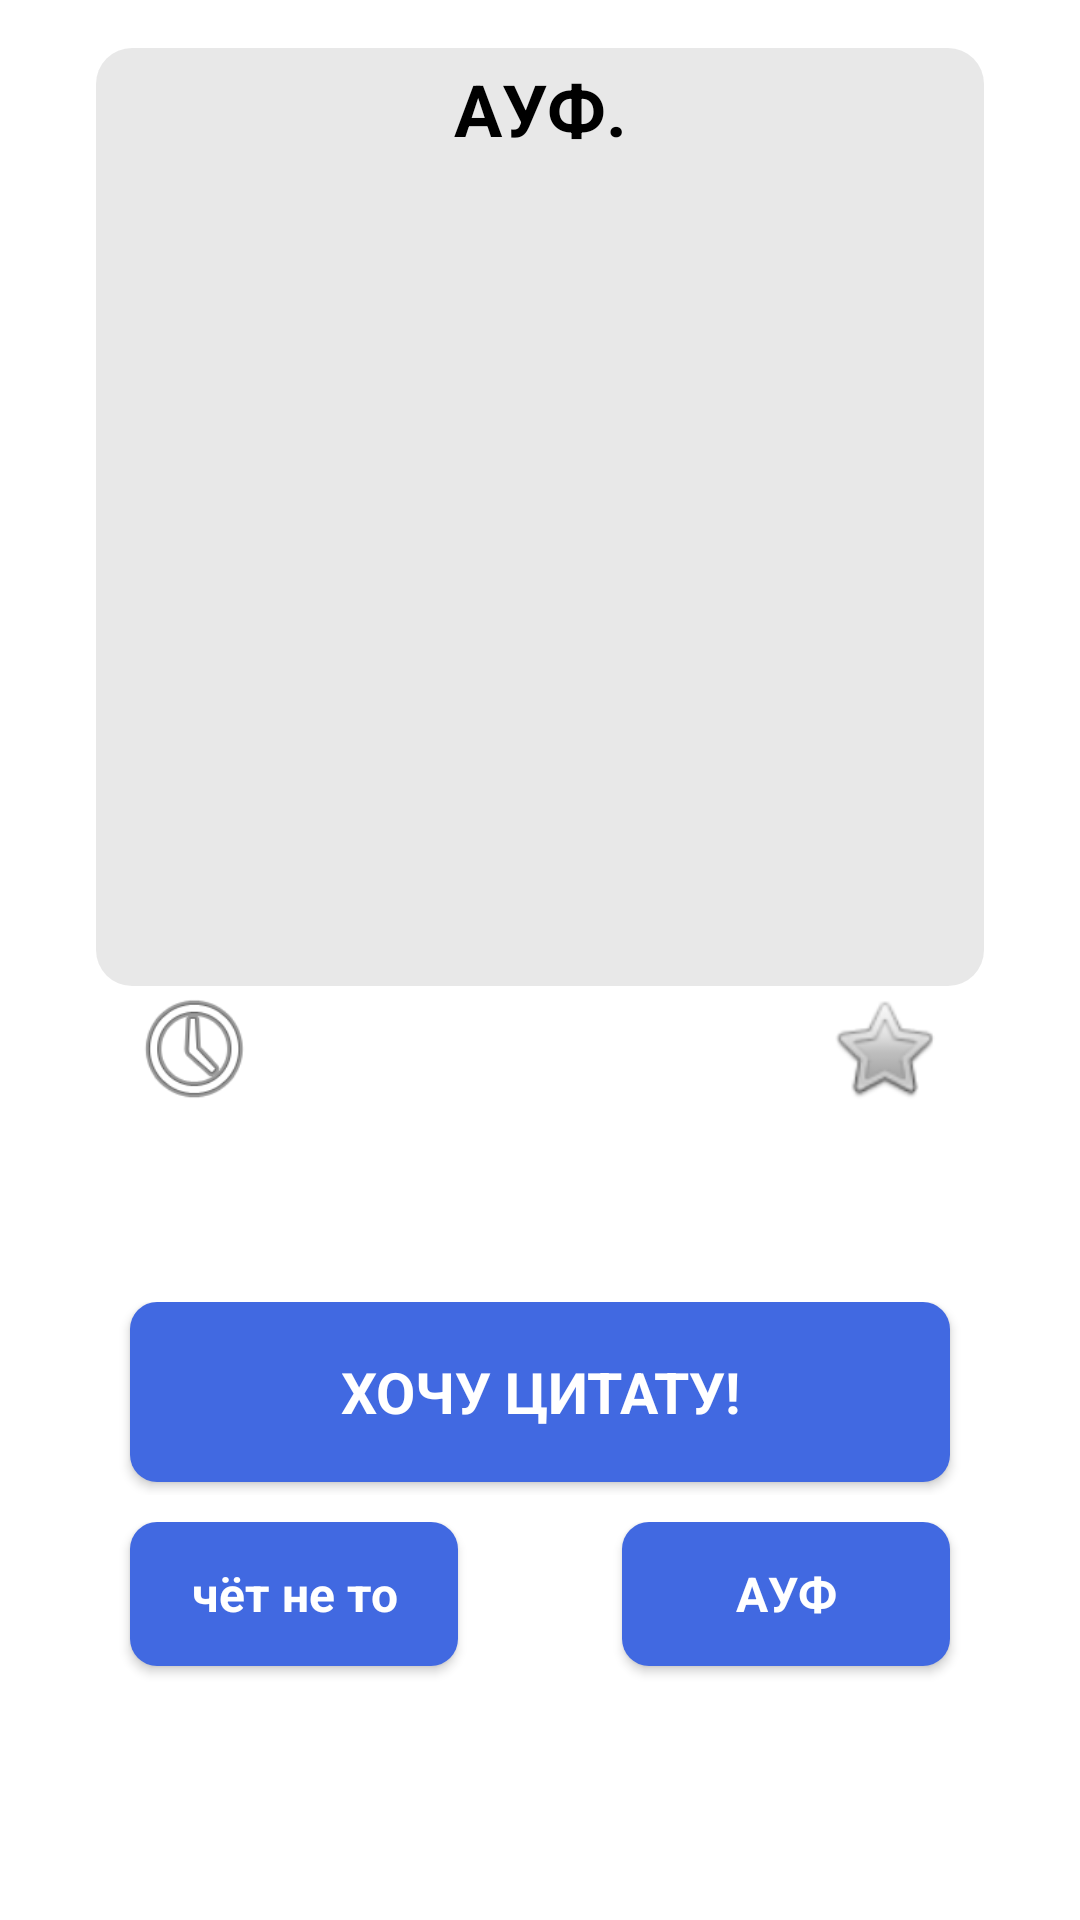

The Android layout XML behind this screen, and the referenced resources:
<!-- AndroidManifest.xml: application theme Theme.WolfQuotes -->
<!-- res/layout/activity_main.xml -->
<?xml version="1.0" encoding="utf-8"?>
<LinearLayout xmlns:android="http://schemas.android.com/apk/res/android"
    xmlns:app="http://schemas.android.com/apk/res-auto"
    xmlns:tools="http://schemas.android.com/tools"
    android:layout_width="match_parent"
    android:layout_height="match_parent"
    android:orientation="vertical">





    <LinearLayout
        android:id="@+id/main_bg"
        android:layout_width="match_parent"
        android:layout_height="match_parent"
        android:background="@drawable/volk0"
        android:label="@string/app_name"
        android:orientation="vertical"
        android:padding="16dp"
        tools:context=".activity.MainActivity">

        

        <TextView
            android:id="@+id/text_main"
            android:layout_width="match_parent"
            android:layout_height="0dp"
            android:layout_marginStart="16dp"
            android:layout_marginEnd="16dp"

            android:layout_weight="15"
            android:background="@drawable/rounded_corner"
            android:clickable="true"

            android:ellipsize="end"
            android:focusable="true"

            android:padding="4dp"
            android:scrollbars="vertical"
            android:text="@string/text_on_start"
            android:textAlignment="center"
            android:textColor="#000000"


            android:textSize="24sp"
            android:textStyle="bold" />

        <LinearLayout
            android:layout_width="match_parent"
            android:layout_height="wrap_content"
            android:orientation="horizontal">

            <Space
                android:layout_width="0dp"
                android:layout_height="1dp"
                android:layout_weight="1" />

            <ImageButton
                android:id="@+id/goto_history"
                android:layout_width="42dp"
                android:layout_height="41dp"
                android:layout_weight="4"
                android:background="#00FFFFFF"
                android:scaleX="1.4"
                android:scaleY="1.4"
                app:layout_constraintStart_toStartOf="parent"
                app:layout_constraintTop_toBottomOf="@+id/textAuf"
                app:srcCompat="@android:drawable/ic_menu_recent_history" />

            <Space
                android:layout_width="0dp"
                android:layout_height="1dp"
                android:layout_weight="16" />

            <ImageButton
                android:id="@+id/add_to_favorites"
                android:layout_width="42dp"
                android:layout_height="41dp"
                android:layout_weight="4"
                android:background="#00FFFFFF"
                android:scaleX="1.2"
                android:scaleY="1.2"
                app:layout_constraintEnd_toEndOf="parent"
                app:layout_constraintTop_toBottomOf="@+id/textAuf"
                app:srcCompat="@android:drawable/btn_star" />

            <Space
                android:layout_width="0dp"
                android:layout_height="1dp"
                android:layout_weight="1" />
        </LinearLayout>

        <Space
            android:layout_width="0dp"
            android:layout_height="0dp"
            android:layout_weight="2" />

        <LinearLayout
            android:layout_width="match_parent"
            android:layout_height="wrap_content"
            android:layout_weight="5"
            android:orientation="vertical">

            <Space
                android:layout_width="0dp"
                android:layout_height="0dp"
                android:layout_weight="5" />

            <LinearLayout
                android:layout_width="match_parent"
                android:layout_height="wrap_content"
                android:layout_weight="1"
                android:orientation="horizontal">

                <Space
                    android:layout_width="0dp"
                    android:layout_height="0dp"
                    android:layout_weight="1" />

                <Button
                    android:id="@+id/main_btn_gen"
                    android:layout_width="0dp"
                    android:layout_height="60dp"
                    android:layout_weight="10"
                    style="@style/AppTheme.ButtonPrimary"
                    android:text="@string/main_button_name"
                    android:textSize="19sp" />

                <Space
                    android:layout_width="0dp"
                    android:layout_height="0dp"
                    android:layout_weight="1" />
            </LinearLayout>

            <Space
                android:layout_width="0dp"
                android:layout_height="0dp"
                android:layout_weight="2" />

            <LinearLayout
                android:layout_width="match_parent"
                android:layout_height="wrap_content"
                android:layout_weight="15"
                android:orientation="horizontal">

                <Space
                    android:layout_width="0dp"
                    android:layout_height="0dp"
                    android:layout_weight="1" />

                <Button
                    android:id="@+id/downvote_btn"
                    android:layout_width="0dp"
                    android:layout_height="48dp"
                    android:layout_weight="4"
                    style="@style/AppTheme.ButtonPrimary"
                    android:text="@string/downvote_text" />

                <Space
                    android:layout_width="0dp"
                    android:layout_height="1dp"
                    android:layout_weight="2" />

                <Button
                    android:id="@+id/upvote_btn"
                    android:layout_width="0dp"
                    android:layout_height="48dp"
                    android:layout_weight="4"
                    style="@style/AppTheme.ButtonPrimary"
                    android:text="@string/upvote_text" />

                <Space
                    android:layout_width="0dp"
                    android:layout_height="1dp"
                    android:layout_weight="1" />
            </LinearLayout>
        </LinearLayout>
    </LinearLayout>
</LinearLayout>
<!-- res/layout/toolbar_main.xml (included above) -->
<?xml version="1.0" encoding="utf-8"?>
<androidx.appcompat.widget.Toolbar
    xmlns:android="http://schemas.android.com/apk/res/android"

    android:id="@+id/toolbar_main"
    android:layout_width="match_parent"
    android:layout_height="?attr/actionBarSize"
    android:background="?attr/colorPrimary"
    android:theme="@style/ThemeOverlay.AppCompat.Dark.ActionBar">

</androidx.appcompat.widget.Toolbar>
<!-- resources referenced by this layout -->
<resources>
  <!-- drawable rounded_corner (drawable) -->
  <?xml version="1.0" encoding="utf-8"?>
  <shape xmlns:android="http://schemas.android.com/apk/res/android">
      <solid android:color="#A9DDDDDD" />
  
      <padding
          android:left="1dp"
          android:right="1dp"
          android:bottom="1dp"
          android:top="1dp" />
  
      <corners android:radius="12dp" />
  </shape>
  <string name="app_name">Цитаты Волка</string>
  <string name="downvote_text">чёт не то</string>
  <string name="main_button_name">ХОЧУ ЦИТАТУ!</string>
  <string name="text_on_start">АУФ.</string>
  <string name="upvote_text">АУФ</string>
  <style name="AppTheme.ButtonPrimary">
          <item name="android:background">@drawable/rounded_corner_btn</item>
          <item name="android:textColor">@color/white</item>
          <item name="android:textSize">16sp</item>
          <item name="android:textStyle">bold</item>
      </style>
  <style name="Theme.WolfQuotes" parent="Theme.MaterialComponents.DayNight.NoActionBar">
          
          <item name="colorPrimary">@color/blue_main</item>
          <item name="colorPrimaryDark">@color/blue_main_dark</item>
          <item name="colorOnPrimary">@color/white</item>
          
          <item name="android:statusBarColor" tools:targetApi="l">?attr/colorPrimaryDark</item>
          
  
          <item name="android:textColorPrimary">@color/white</item>
          <item name="android:textColor">@color/black</item>
  
  
      </style>
  <!-- drawable rounded_corner_btn (drawable) -->
  <?xml version="1.0" encoding="utf-8"?>
  <shape xmlns:android="http://schemas.android.com/apk/res/android">
      <solid android:color="@color/blue_main" />
  
      <padding
          android:left="1dp"
          android:right="1dp"
          android:bottom="1dp"
          android:top="1dp" />
  
      <corners android:radius="9dp" />
  </shape>
  <color name="white">#FFFFFFFF</color>
  <color name="blue_main">#4169E1</color>
  <color name="blue_main_dark">#002366</color>
  <color name="black">#FF000000</color>
</resources>
